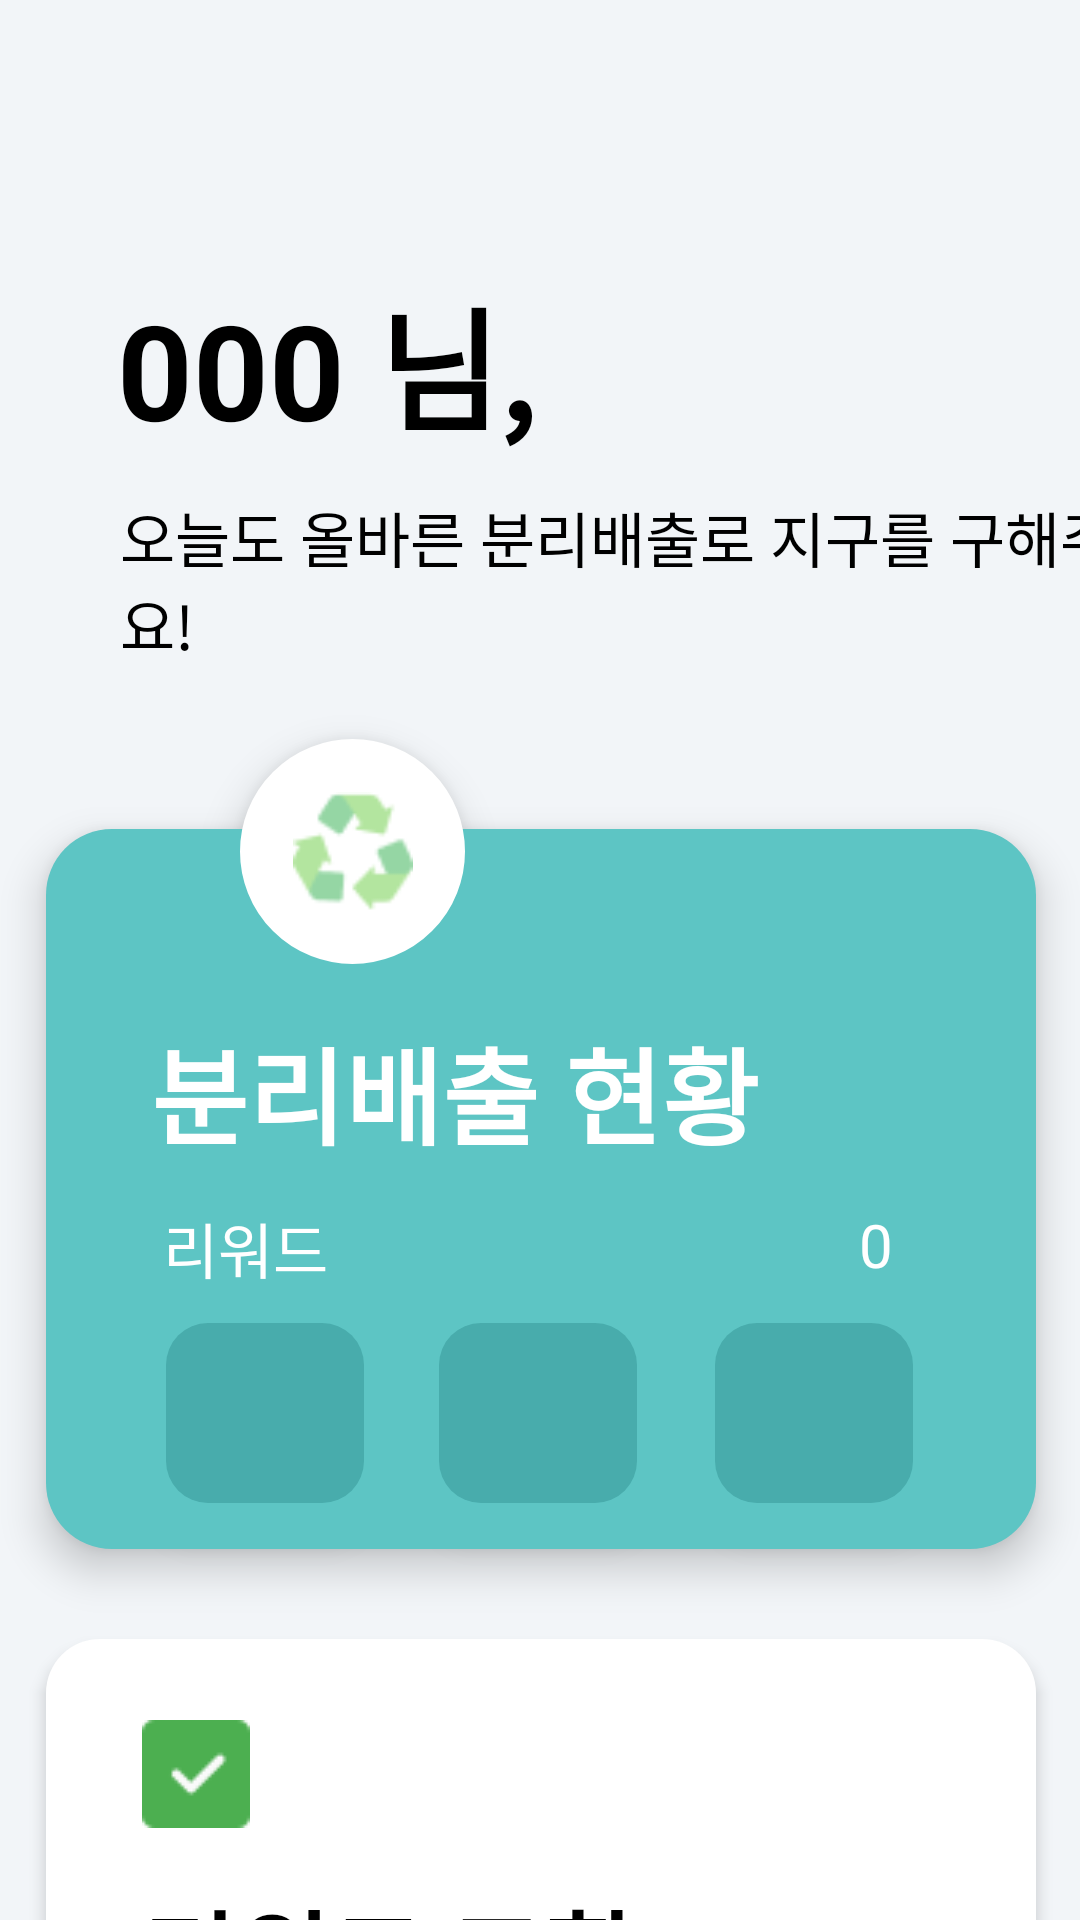

Write the Android layout XML for this screen, with the resource values it uses.
<!-- AndroidManifest.xml: application theme Theme.AppCompat.NoActionBar -->
<!-- res/layout/fragment_home.xml -->
<?xml version="1.0" encoding="utf-8"?>
<androidx.constraintlayout.widget.ConstraintLayout xmlns:android="http://schemas.android.com/apk/res/android"
    xmlns:app="http://schemas.android.com/apk/res-auto"
    xmlns:tools="http://schemas.android.com/tools"
    android:layout_width="match_parent"
    android:layout_height="match_parent"
    android:background="#F2F5F8"
    tools:context=".fragments.HomeFragment">

    <TextView
        android:id="@+id/txt_uid"
        android:layout_width="wrap_content"
        android:layout_height="wrap_content"
        android:layout_marginStart="39dp"
        android:layout_marginTop="89dp"
        android:fontFamily="sans-serif-medium"
        android:text="000 님,"
        android:textColor="@color/black"
        android:textFontWeight="700"
        android:textSize="44sp"
        android:textStyle="bold"
        app:layout_constraintStart_toStartOf="parent"
        app:layout_constraintTop_toTopOf="parent" />

    <TextView
        android:id="@+id/txt2"
        android:layout_width="wrap_content"
        android:layout_height="wrap_content"
        android:layout_marginStart="1dp"
        android:layout_marginTop="11dp"
        android:text="오늘도 올바른 분리배출로 지구를 구해주세요!"
        android:textColor="@color/black"
        android:textFontWeight="500"
        android:textSize="20sp"
        app:layout_constraintStart_toStartOf="@+id/txt_uid"
        app:layout_constraintTop_toBottomOf="@+id/txt_uid" />

    <View
        android:id="@+id/view_reward"
        android:layout_width="330dp"
        android:layout_height="240dp"
        android:layout_marginTop="54dp"
        android:background="@drawable/button_background"
        android:elevation="8dp"
        app:layout_constraintEnd_toEndOf="parent"
        app:layout_constraintHorizontal_bias="0.506"
        app:layout_constraintStart_toStartOf="parent"
        app:layout_constraintTop_toBottomOf="@+id/txt2" />

    <TextView
        android:id="@+id/textView6"
        android:layout_width="wrap_content"
        android:layout_height="wrap_content"
        android:layout_marginStart="35dp"
        android:layout_marginTop="17dp"
        android:elevation="8dp"
        android:fontFamily="sans-serif-medium"
        android:text="분리배출 현황"
        android:textColor="@color/white"
        android:textFontWeight="700"
        android:textSize="35sp"
        android:textStyle="bold"
        app:layout_constraintStart_toStartOf="@+id/view_reward"
        app:layout_constraintTop_toBottomOf="@+id/view5" />

    <TextView
        android:id="@+id/textView7"
        android:layout_width="wrap_content"
        android:layout_height="wrap_content"
        android:layout_marginStart="39dp"
        android:layout_marginTop="12dp"
        android:elevation="8dp"
        android:text="리워드"
        android:textColor="@color/white"
        android:textFontWeight="500"
        android:textSize="20sp"
        app:layout_constraintStart_toStartOf="@+id/view_reward"
        app:layout_constraintTop_toBottomOf="@+id/textView6" />

    <TextView
        android:id="@+id/txt_reward"
        android:layout_width="wrap_content"
        android:layout_height="wrap_content"
        android:layout_marginStart="169dp"
        android:layout_marginTop="12dp"
        android:layout_marginEnd="40dp"
        android:elevation="8dp"
        android:text="0"
        android:textColor="@color/white"
        android:textFontWeight="400"
        android:textSize="20sp"
        app:layout_constraintEnd_toEndOf="@+id/view_reward"
        app:layout_constraintStart_toEndOf="@+id/textView7"
        app:layout_constraintTop_toBottomOf="@+id/textView6" />

    <View
        android:id="@+id/view_change"
        android:layout_width="330dp"
        android:layout_height="162dp"
        android:layout_marginTop="30dp"
        android:background="@drawable/button_background_2"
        android:elevation="3dp"
        app:layout_constraintStart_toStartOf="@+id/view_reward"
        app:layout_constraintTop_toBottomOf="@+id/view_reward" />

    <ImageView
        android:id="@+id/image_check"
        android:layout_width="36sp"
        android:layout_height="36sp"
        android:layout_marginStart="32dp"
        android:layout_marginTop="27dp"
        android:elevation="3dp"
        app:layout_constraintStart_toStartOf="@+id/view_change"
        app:layout_constraintTop_toTopOf="@+id/view_change"
        app:srcCompat="@drawable/img_check" />

    <TextView
        android:id="@+id/textView11"
        android:layout_width="wrap_content"
        android:layout_height="wrap_content"
        android:layout_marginTop="17dp"
        android:elevation="3dp"
        android:fontFamily="sans-serif-medium"
        android:text="리워드 교환"
        android:textColor="@color/black"
        android:textFontWeight="700"
        android:textSize="34sp"
        app:layout_constraintStart_toStartOf="@+id/image_check"
        app:layout_constraintTop_toBottomOf="@+id/image_check" />

    <TextView
        android:id="@+id/textView13"
        android:layout_width="wrap_content"
        android:layout_height="wrap_content"
        android:layout_marginTop="3dp"
        android:layout_marginBottom="28dp"
        android:elevation="3dp"
        android:text="향후 지원 예정"
        android:textColor="#565656"
        android:textFontWeight="400"
        android:textSize="18sp"
        app:layout_constraintBottom_toBottomOf="@+id/view_change"
        app:layout_constraintStart_toStartOf="@+id/textView11"
        app:layout_constraintTop_toBottomOf="@+id/textView11" />

    <View
        android:id="@+id/view5"
        android:layout_width="75dp"
        android:layout_height="75dp"
        android:layout_marginStart="80dp"
        android:layout_marginTop="24dp"
        android:background="@drawable/shape_circle"
        android:elevation="8dp"
        app:layout_constraintStart_toStartOf="parent"
        app:layout_constraintTop_toBottomOf="@+id/txt2" />

    <TextView
        android:id="@+id/textView2"
        android:layout_width="66dp"
        android:layout_height="60dp"
        android:layout_marginStart="40dp"
        android:layout_marginTop="27dp"
        android:layout_marginBottom="32dp"
        android:background="@drawable/home_box_background"
        android:elevation="8dp"
        android:gravity="center"
        android:textAlignment="center"
        android:textColor="#B3E3E3"
        android:textSize="18sp"
        app:layout_constraintBottom_toBottomOf="@+id/view_reward"
        app:layout_constraintStart_toStartOf="@+id/view_reward"
        app:layout_constraintTop_toBottomOf="@+id/textView7" />

    <TextView
        android:id="@+id/textView3"
        android:layout_width="66dp"
        android:layout_height="60dp"
        android:layout_marginStart="25dp"
        android:layout_marginTop="27dp"
        android:layout_marginBottom="32dp"
        android:background="@drawable/home_box_background"
        android:elevation="8dp"
        android:gravity="center"
        android:textAlignment="center"
        android:textColor="#B3E3E3"
        android:textSize="18sp"
        app:layout_constraintBottom_toBottomOf="@+id/view_reward"
        app:layout_constraintStart_toEndOf="@+id/textView2"
        app:layout_constraintTop_toBottomOf="@+id/textView7" />

    <TextView
        android:id="@+id/textView4"
        android:layout_width="66dp"
        android:layout_height="60dp"
        android:layout_marginStart="25dp"
        android:layout_marginTop="27dp"
        android:layout_marginEnd="40dp"
        android:layout_marginBottom="32dp"
        android:background="@drawable/home_box_background"
        android:elevation="8dp"
        android:gravity="center"
        android:textAlignment="center"
        android:textColor="#B3E3E3"
        android:textSize="18sp"
        app:layout_constraintBottom_toBottomOf="@+id/view_reward"
        app:layout_constraintEnd_toEndOf="@+id/view_reward"
        app:layout_constraintStart_toEndOf="@+id/textView3"
        app:layout_constraintTop_toBottomOf="@+id/textView7" />

    <ImageView
        android:id="@+id/imageView3"
        android:layout_width="40dp"
        android:layout_height="40dp"
        android:elevation="11dp"
        android:src="@drawable/img_recycle"
        app:layout_constraintBottom_toBottomOf="@+id/view5"
        app:layout_constraintEnd_toEndOf="@+id/view5"
        app:layout_constraintStart_toStartOf="@+id/view5"
        app:layout_constraintTop_toTopOf="@+id/view5" />

</androidx.constraintlayout.widget.ConstraintLayout>
<!-- resources referenced by this layout -->
<resources>
  <!-- drawable button_background (drawable) -->
  <?xml version="1.0" encoding="utf-8"?>
  <shape xmlns:android="http://schemas.android.com/apk/res/android">
          <solid android:color="#5DC5C4"/>
          <corners android:bottomLeftRadius="22dp"
              android:bottomRightRadius="22dp"
              android:topLeftRadius="22dp"
              android:topRightRadius="22dp"/>
          <padding android:left="0dip" android:top="0dip" android:right="0dip" android:bottom="0dip" />
  </shape>
  <!-- drawable button_background_2 (drawable-v24) -->
  <?xml version="1.0" encoding="utf-8"?>
  <shape xmlns:android="http://schemas.android.com/apk/res/android">
          <solid android:color="#FFFFFF"/>
          <corners android:bottomLeftRadius="18dp"
              android:bottomRightRadius="18dp"
              android:topLeftRadius="18dp"
              android:topRightRadius="18dp" />
  </shape>
  <!-- drawable home_box_background (drawable) -->
  <?xml version="1.0" encoding="utf-8"?>
  <shape xmlns:android="http://schemas.android.com/apk/res/android">
      <solid android:color="#48ACAC"/>
      <corners android:bottomLeftRadius="14dp"
          android:bottomRightRadius="14dp"
          android:topLeftRadius="14dp"
          android:topRightRadius="14dp"/>
  </shape>
  <!-- drawable img_check: png bitmap (drawable, 628 bytes) -->
  <!-- drawable img_recycle: png bitmap (drawable, 1510 bytes) -->
  <!-- drawable shape_circle (drawable) -->
  <?xml version="1.0" encoding="utf-8"?>
  <shape xmlns:android="http://schemas.android.com/apk/res/android" android:shape="oval">
      <solid android:color="#FFFFFF"/>
      <stroke android:width="3dp" android:color="#FFFFFF"/>
      <size android:width="350dp" android:height="350dp"/>
  </shape>
  <!-- not gathered from this repository: default colours our renderer supplied (Android Studio template values) -->
  <color name="black">#FF000000</color>
  <color name="white">#FFFFFFFF</color>
</resources>
